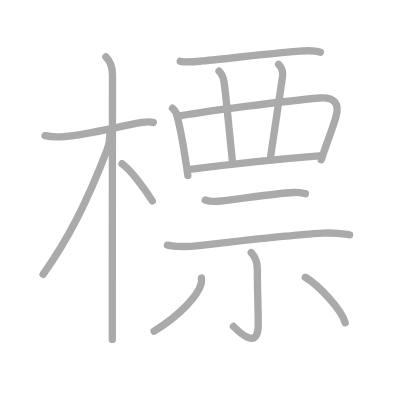
t = 0.00 s
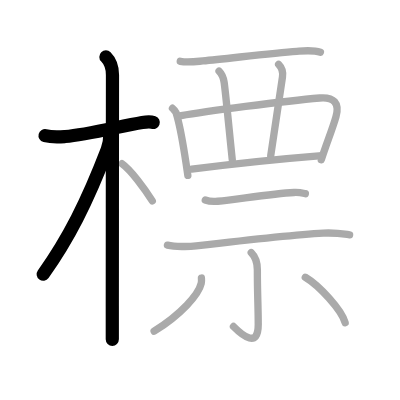
t = 3.00 s
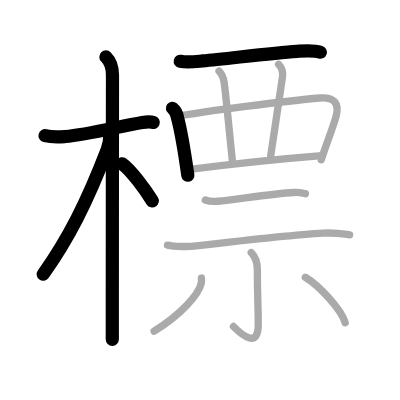
t = 6.00 s
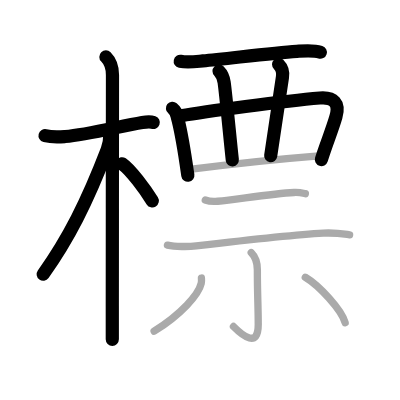
t = 9.00 s
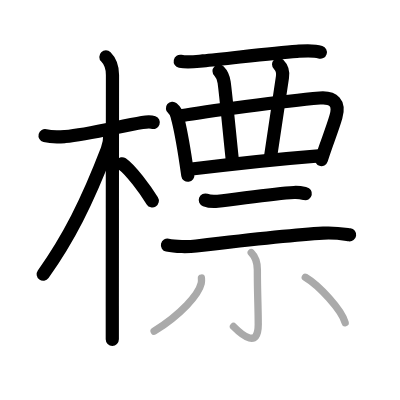
t = 12.00 s
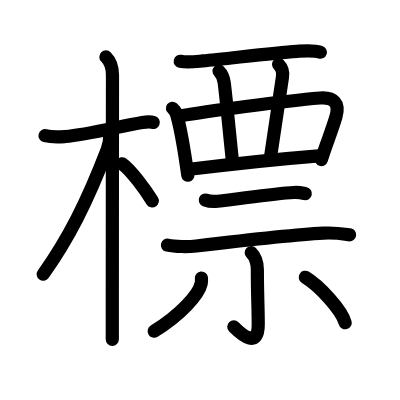
t = 15.00 s

The animated SVG that drew these frames (rendered in a browser with its animation timeline set to each time). Animation: 15 SMIL elements (animate=15); one cycle of 15.00 s.

<?xml version="1.0" standalone="no"?>
<!DOCTYPE svg PUBLIC "-//W3C//DTD SVG 1.1//EN"   "http://www.w3.org/Graphics/SVG/1.1/DTD/svg11.dtd">
<svg width="400px" height="400px"  version="1.1" xmlns="http://www.w3.org/2000/svg">
  <defs>
    <marker id="Triangle" viewBox="0 0 10 10" refX="0" refY="5" markerUnits="strokeWidth" markerWidth="3" style="stroke-opacity:0%;fill:#aaaaaa;" markerHeight="2" orient="auto">
      <path d="M 0 0 L 10 5 L 0 10 z" />
    </marker>
    
    <marker id="Arrow" viewBox="0 0 10 10" refX="5" refY="5" markerUnits="strokeWidth" markerWidth="1.8" style="stroke-opacity:0%;fill:#770000;" markerHeight="2" orient="auto">
      <path d="M 0 4 L 6 4 L 4 1 L 10 5 L 4 9 L 6 6 L 0 6 z" />
        <circle cx="5" cy="5" r="5" />
      </marker>
    
    <marker id="TriangleRed" viewBox="0 0 10 10" refX="0" refY="5" markerUnits="strokeWidth" markerWidth="3" style="stroke-opacity:0%;fill:#CC0000;" markerHeight="2" orient="auto">
      <path d="M 0 0 L 10 5 L 0 10 z" />
    </marker>
    
    <marker id="ArrowRed" viewBox="0 0 10 10" refX="5" refY="5" markerUnits="strokeWidth" markerWidth="1.8" style="stroke-opacity:0%;fill:#CC0000;" markerHeight="2" orient="auto">
      <path d="M 0 4 L 6 4 L 4 1 L 10 5 L 4 9 L 6 6 L 0 6 z" />
        <circle cx="5" cy="5" r="5" />
      </marker>
    
  </defs>
  
  <path style="fill:#ffffff; fill-opacity:100%; fill-rule:evenodd; stroke-width:0;" d="M 0 0 L 400px 0 L 400px 400px L 0 400px L 0 0" />

  <g transform="scale(3.6697247706422 3.6697247706422)">
<path style="fill:none; fill-opacity:0%; fill-rule:evenodd; stroke:#aaaaaa; stroke-opacity:100%; stroke-width: 1.5pt; stroke-linejoin:round; stroke-linecap:round;" d="M12.28 36.97c2.1 0.53 4.24 0.33 5.5 0.23c5.78-0.44 14.74-2.75 20.99-3.83c1.01-0.17 2.37-0.24 3 0"></path>
<path style="fill:none; fill-opacity:0%; fill-rule:evenodd; stroke:#aaaaaa; stroke-opacity:100%; stroke-width: 1.5pt; stroke-linejoin:round; stroke-linecap:round;" d="M28.86 15.5c1.07 1.07 1.79 3 1.79 4.92c0 2.51-0.04 43.57-0.05 62.95c0 4.38 0 7.65 0 9.12"></path>
<path style="fill:none; fill-opacity:0%; fill-rule:evenodd; stroke:#aaaaaa; stroke-opacity:100%; stroke-width: 1.5pt; stroke-linejoin:round; stroke-linecap:round;" d="M29.94 36.53c0 1.34-0.32 3.19-0.73 4.25c-5.53 14.4-10.59 24.31-17.46 33.97"></path>
<path style="fill:none; fill-opacity:0%; fill-rule:evenodd; stroke:#aaaaaa; stroke-opacity:100%; stroke-width: 1.5pt; stroke-linejoin:round; stroke-linecap:round;" d="M33.25 44.62c2.37 1.64 6.26 6.95 8.25 10.12"></path>
<path style="fill:none; fill-opacity:0%; fill-rule:evenodd; stroke:#aaaaaa; stroke-opacity:100%; stroke-width: 1.5pt; stroke-linejoin:round; stroke-linecap:round;" d="M49.12 16.7c2 0.42 4.39 0.06 6.14-0.1c6.61-0.6 18.82-2.15 25.61-2.62c2.05-0.14 4.44-0.4 6.45 0.25"></path>
<path style="fill:none; fill-opacity:0%; fill-rule:evenodd; stroke:#aaaaaa; stroke-opacity:100%; stroke-width: 1.5pt; stroke-linejoin:round; stroke-linecap:round;" d="M47 29.5c0.78 0.64 1.22 1.47 1.33 2.48c0.85 3.07 1.71 8.15 2.39 12.63c0.17 1.11 0.33 2.19 0.47 3.19"></path>
<path style="fill:none; fill-opacity:0%; fill-rule:evenodd; stroke:#aaaaaa; stroke-opacity:100%; stroke-width: 1.5pt; stroke-linejoin:round; stroke-linecap:round;" d="M49.38 31.53c6.05-1.07 28.12-4.03 37.76-4.83c3.83-0.31 5.47 1.39 4.41 5.09c-0.7 2.46-1.76 5.25-2.78 8.14c-0.42 1.19-0.83 2.4-1.21 3.6"></path>
<path style="fill:none; fill-opacity:0%; fill-rule:evenodd; stroke:#aaaaaa; stroke-opacity:100%; stroke-width: 1.5pt; stroke-linejoin:round; stroke-linecap:round;" d="M59.69 19.36c0.97 0.97 1.18 1.64 1.39 3.08c0.43 2.96 1.52 14.56 2.22 21.12"></path>
<path style="fill:none; fill-opacity:0%; fill-rule:evenodd; stroke:#aaaaaa; stroke-opacity:100%; stroke-width: 1.5pt; stroke-linejoin:round; stroke-linecap:round;" d="M75.92 17.54c0.83 0.83 1.27 2.09 1.05 3.48c-0.98 6.35-2.1 13.6-3.2 21.4"></path>
<path style="fill:none; fill-opacity:0%; fill-rule:evenodd; stroke:#aaaaaa; stroke-opacity:100%; stroke-width: 1.5pt; stroke-linejoin:round; stroke-linecap:round;" d="M52.23 46.07C62.75 44.75 80 43 87.69 42.39"></path>
<path style="fill:none; fill-opacity:0%; fill-rule:evenodd; stroke:#aaaaaa; stroke-opacity:100%; stroke-width: 1.5pt; stroke-linejoin:round; stroke-linecap:round;" d="M55.94 54.51c0.88 0.33 2.51 0.42 3.39 0.33c5.64-0.57 14.8-2.08 20.78-2.39c1.47-0.08 2.36 0.16 3.1 0.32"></path>
<path style="fill:none; fill-opacity:0%; fill-rule:evenodd; stroke:#aaaaaa; stroke-opacity:100%; stroke-width: 1.5pt; stroke-linejoin:round; stroke-linecap:round;" d="M45.63 66.8c2.05 0.47 5.82 0.46 7.85 0.22c11.83-1.39 25.71-3.01 34.62-3.49c3.41-0.18 5.46 0.22 7.17 0.46"></path>
<path style="fill:none; fill-opacity:0%; fill-rule:evenodd; stroke:#aaaaaa; stroke-opacity:100%; stroke-width: 1.5pt; stroke-linejoin:round; stroke-linecap:round;" d="M68.46 68.86c1.15 1.15 1.67 2.52 1.67 4.66c0 6.71 0.24 10.23 0.24 14.93c0 6.39-4.12 3.18-6.75 0.52"></path>
<path style="fill:none; fill-opacity:0%; fill-rule:evenodd; stroke:#aaaaaa; stroke-opacity:100%; stroke-width: 1.5pt; stroke-linejoin:round; stroke-linecap:round;" d="M54.89 75.77c0.03 0.36 0.06 0.94-0.06 1.46c-0.71 3.09-5.57 8.51-12.83 13.02"></path>
<path style="fill:none; fill-opacity:0%; fill-rule:evenodd; stroke:#aaaaaa; stroke-opacity:100%; stroke-width: 1.5pt; stroke-linejoin:round; stroke-linecap:round;" d="M83.19 75.55c3.77 2.23 9.93 8.93 10.87 12.41"></path>

<path style="fill:none; fill-opacity:0%; fill-rule:evenodd; stroke:#000000; stroke-opacity:100%; stroke-width: 2.7pt; stroke-linejoin:round; stroke-linecap:round;" d="M12.28 36.97c2.1 0.53 4.24 0.33 5.5 0.23c5.78-0.44 14.74-2.75 20.99-3.83c1.01-0.17 2.37-0.24 3 0" pathLength="100" stroke-dashoffset="100" stroke-dasharray="100 105"><animate id="dashAnim1" attributeName="stroke-dashoffset" from="100" to="0" dur="1s" calcMode="linear" fill="freeze"/></path>
<path style="fill:none; fill-opacity:0%; fill-rule:evenodd; stroke:#000000; stroke-opacity:100%; stroke-width: 2.7pt; stroke-linejoin:round; stroke-linecap:round;" d="M28.86 15.5c1.07 1.07 1.79 3 1.79 4.92c0 2.51-0.04 43.57-0.05 62.95c0 4.38 0 7.65 0 9.12" pathLength="100" stroke-dashoffset="100" stroke-dasharray="100 105"><animate id="dashAnim2" attributeName="stroke-dashoffset" from="100" to="0" dur="1s" calcMode="linear" begin="dashAnim1.end" fill="freeze"/></path>
<path style="fill:none; fill-opacity:0%; fill-rule:evenodd; stroke:#000000; stroke-opacity:100%; stroke-width: 2.7pt; stroke-linejoin:round; stroke-linecap:round;" d="M29.94 36.53c0 1.34-0.32 3.19-0.73 4.25c-5.53 14.4-10.59 24.31-17.46 33.97" pathLength="100" stroke-dashoffset="100" stroke-dasharray="100 105"><animate id="dashAnim3" attributeName="stroke-dashoffset" from="100" to="0" dur="1s" calcMode="linear" begin="dashAnim2.end" fill="freeze"/></path>
<path style="fill:none; fill-opacity:0%; fill-rule:evenodd; stroke:#000000; stroke-opacity:100%; stroke-width: 2.7pt; stroke-linejoin:round; stroke-linecap:round;" d="M33.25 44.62c2.37 1.64 6.26 6.95 8.25 10.12" pathLength="100" stroke-dashoffset="100" stroke-dasharray="100 105"><animate id="dashAnim4" attributeName="stroke-dashoffset" from="100" to="0" dur="1s" calcMode="linear" begin="dashAnim3.end" fill="freeze"/></path>
<path style="fill:none; fill-opacity:0%; fill-rule:evenodd; stroke:#000000; stroke-opacity:100%; stroke-width: 2.7pt; stroke-linejoin:round; stroke-linecap:round;" d="M49.12 16.7c2 0.42 4.39 0.06 6.14-0.1c6.61-0.6 18.82-2.15 25.61-2.62c2.05-0.14 4.44-0.4 6.45 0.25" pathLength="100" stroke-dashoffset="100" stroke-dasharray="100 105"><animate id="dashAnim5" attributeName="stroke-dashoffset" from="100" to="0" dur="1s" calcMode="linear" begin="dashAnim4.end" fill="freeze"/></path>
<path style="fill:none; fill-opacity:0%; fill-rule:evenodd; stroke:#000000; stroke-opacity:100%; stroke-width: 2.7pt; stroke-linejoin:round; stroke-linecap:round;" d="M47 29.5c0.78 0.64 1.22 1.47 1.33 2.48c0.85 3.07 1.71 8.15 2.39 12.63c0.17 1.11 0.33 2.19 0.47 3.19" pathLength="100" stroke-dashoffset="100" stroke-dasharray="100 105"><animate id="dashAnim6" attributeName="stroke-dashoffset" from="100" to="0" dur="1s" calcMode="linear" begin="dashAnim5.end" fill="freeze"/></path>
<path style="fill:none; fill-opacity:0%; fill-rule:evenodd; stroke:#000000; stroke-opacity:100%; stroke-width: 2.7pt; stroke-linejoin:round; stroke-linecap:round;" d="M49.38 31.53c6.05-1.07 28.12-4.03 37.76-4.83c3.83-0.31 5.47 1.39 4.41 5.09c-0.7 2.46-1.76 5.25-2.78 8.14c-0.42 1.19-0.83 2.4-1.21 3.6" pathLength="100" stroke-dashoffset="100" stroke-dasharray="100 105"><animate id="dashAnim7" attributeName="stroke-dashoffset" from="100" to="0" dur="1s" calcMode="linear" begin="dashAnim6.end" fill="freeze"/></path>
<path style="fill:none; fill-opacity:0%; fill-rule:evenodd; stroke:#000000; stroke-opacity:100%; stroke-width: 2.7pt; stroke-linejoin:round; stroke-linecap:round;" d="M59.69 19.36c0.97 0.97 1.18 1.64 1.39 3.08c0.43 2.96 1.52 14.56 2.22 21.12" pathLength="100" stroke-dashoffset="100" stroke-dasharray="100 105"><animate id="dashAnim8" attributeName="stroke-dashoffset" from="100" to="0" dur="1s" calcMode="linear" begin="dashAnim7.end" fill="freeze"/></path>
<path style="fill:none; fill-opacity:0%; fill-rule:evenodd; stroke:#000000; stroke-opacity:100%; stroke-width: 2.7pt; stroke-linejoin:round; stroke-linecap:round;" d="M75.92 17.54c0.83 0.83 1.27 2.09 1.05 3.48c-0.98 6.35-2.1 13.6-3.2 21.4" pathLength="100" stroke-dashoffset="100" stroke-dasharray="100 105"><animate id="dashAnim9" attributeName="stroke-dashoffset" from="100" to="0" dur="1s" calcMode="linear" begin="dashAnim8.end" fill="freeze"/></path>
<path style="fill:none; fill-opacity:0%; fill-rule:evenodd; stroke:#000000; stroke-opacity:100%; stroke-width: 2.7pt; stroke-linejoin:round; stroke-linecap:round;" d="M52.23 46.07C62.75 44.75 80 43 87.69 42.39" pathLength="100" stroke-dashoffset="100" stroke-dasharray="100 105"><animate id="dashAnim10" attributeName="stroke-dashoffset" from="100" to="0" dur="1s" calcMode="linear" begin="dashAnim9.end" fill="freeze"/></path>
<path style="fill:none; fill-opacity:0%; fill-rule:evenodd; stroke:#000000; stroke-opacity:100%; stroke-width: 2.7pt; stroke-linejoin:round; stroke-linecap:round;" d="M55.94 54.51c0.88 0.33 2.51 0.42 3.39 0.33c5.64-0.57 14.8-2.08 20.78-2.39c1.47-0.08 2.36 0.16 3.1 0.32" pathLength="100" stroke-dashoffset="100" stroke-dasharray="100 105"><animate id="dashAnim11" attributeName="stroke-dashoffset" from="100" to="0" dur="1s" calcMode="linear" begin="dashAnim10.end" fill="freeze"/></path>
<path style="fill:none; fill-opacity:0%; fill-rule:evenodd; stroke:#000000; stroke-opacity:100%; stroke-width: 2.7pt; stroke-linejoin:round; stroke-linecap:round;" d="M45.63 66.8c2.05 0.47 5.82 0.46 7.85 0.22c11.83-1.39 25.71-3.01 34.62-3.49c3.41-0.18 5.46 0.22 7.17 0.46" pathLength="100" stroke-dashoffset="100" stroke-dasharray="100 105"><animate id="dashAnim12" attributeName="stroke-dashoffset" from="100" to="0" dur="1s" calcMode="linear" begin="dashAnim11.end" fill="freeze"/></path>
<path style="fill:none; fill-opacity:0%; fill-rule:evenodd; stroke:#000000; stroke-opacity:100%; stroke-width: 2.7pt; stroke-linejoin:round; stroke-linecap:round;" d="M68.46 68.86c1.15 1.15 1.67 2.52 1.67 4.66c0 6.71 0.24 10.23 0.24 14.93c0 6.39-4.12 3.18-6.75 0.52" pathLength="100" stroke-dashoffset="100" stroke-dasharray="100 105"><animate id="dashAnim13" attributeName="stroke-dashoffset" from="100" to="0" dur="1s" calcMode="linear" begin="dashAnim12.end" fill="freeze"/></path>
<path style="fill:none; fill-opacity:0%; fill-rule:evenodd; stroke:#000000; stroke-opacity:100%; stroke-width: 2.7pt; stroke-linejoin:round; stroke-linecap:round;" d="M54.89 75.77c0.03 0.36 0.06 0.94-0.06 1.46c-0.71 3.09-5.57 8.51-12.83 13.02" pathLength="100" stroke-dashoffset="100" stroke-dasharray="100 105"><animate id="dashAnim14" attributeName="stroke-dashoffset" from="100" to="0" dur="1s" calcMode="linear" begin="dashAnim13.end" fill="freeze"/></path>
<path style="fill:none; fill-opacity:0%; fill-rule:evenodd; stroke:#000000; stroke-opacity:100%; stroke-width: 2.7pt; stroke-linejoin:round; stroke-linecap:round;" d="M83.19 75.55c3.77 2.23 9.93 8.93 10.87 12.41" pathLength="100" stroke-dashoffset="100" stroke-dasharray="100 105"><animate id="dashAnim15" attributeName="stroke-dashoffset" from="100" to="0" dur="1s" calcMode="linear" begin="dashAnim14.end" fill="freeze"/></path>

</g>

</svg>  
          
